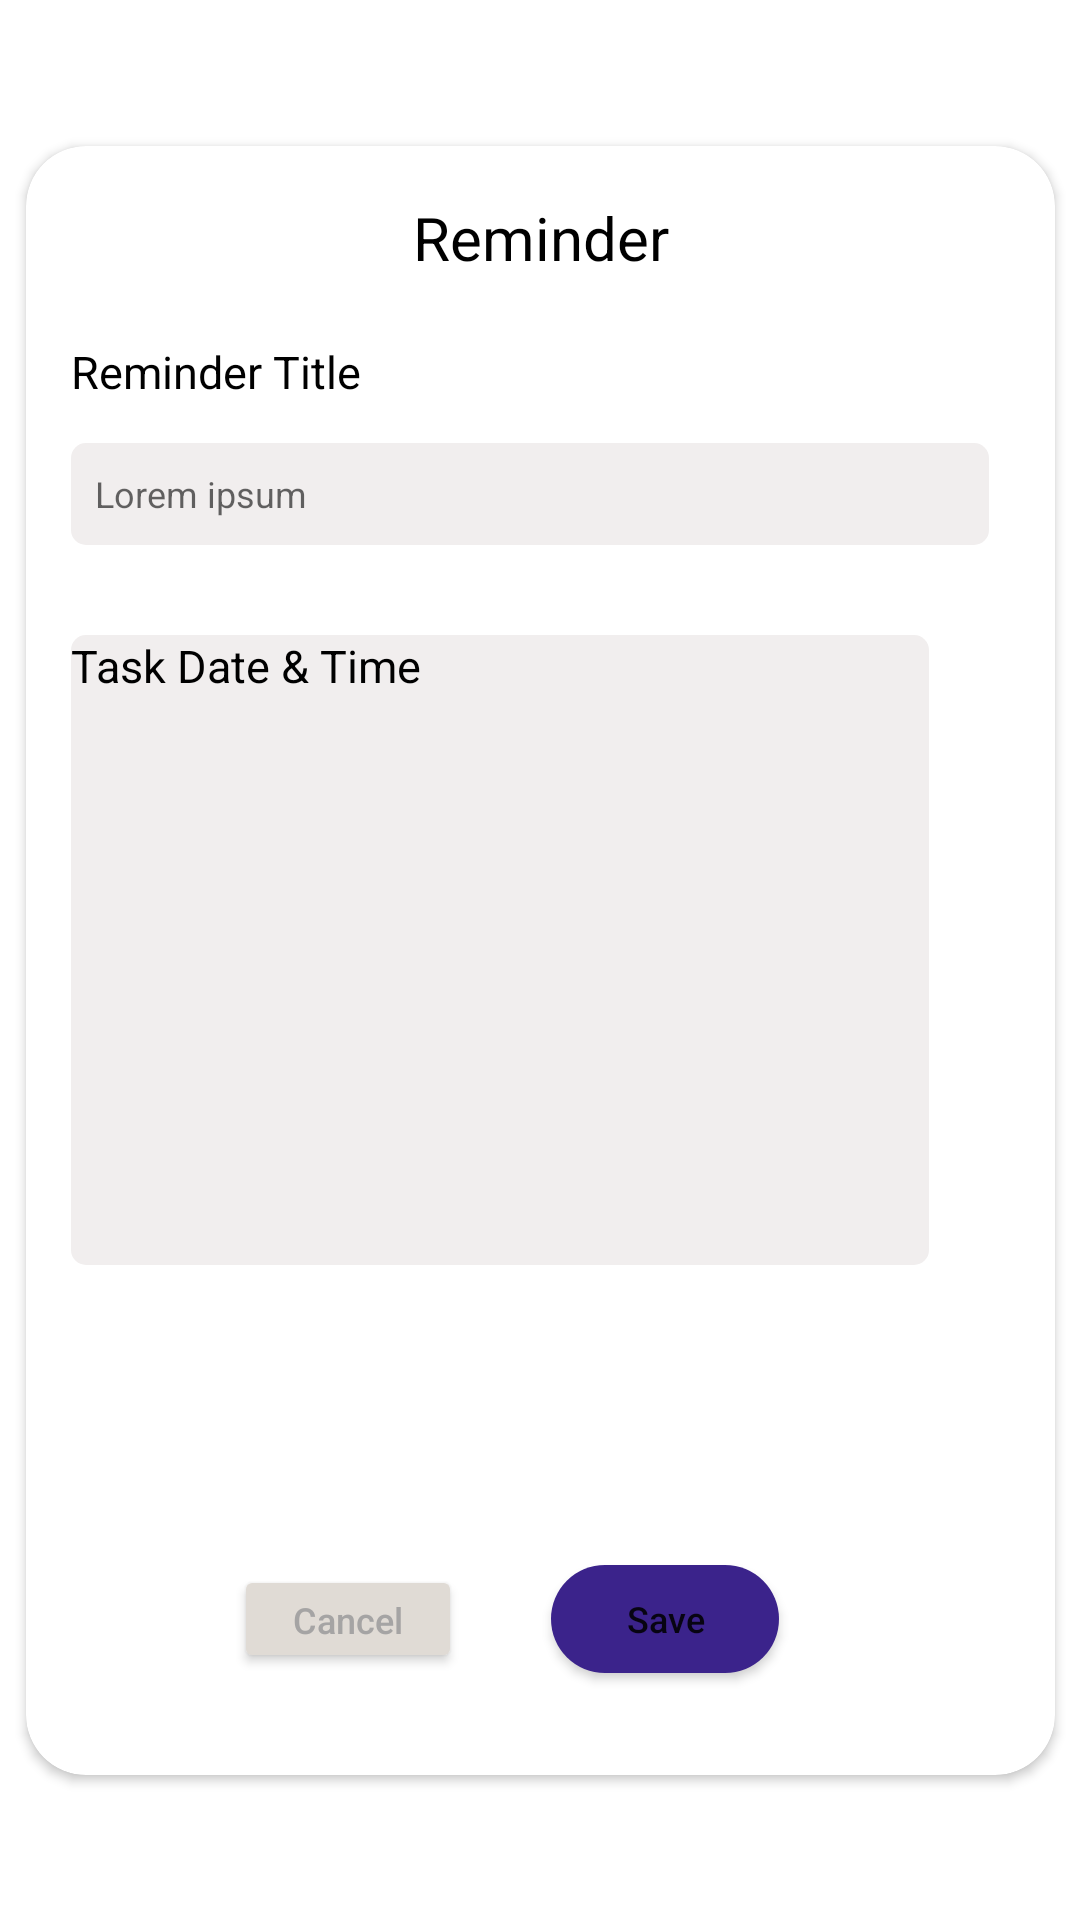

Layout XML and referenced resources for this Android screen:
<!-- AndroidManifest.xml: application theme Theme.ProTasker -->
<!-- res/layout/remainder_customlayout.xml -->
<?xml version="1.0" encoding="utf-8"?>
<androidx.constraintlayout.widget.ConstraintLayout xmlns:android="http://schemas.android.com/apk/res/android"
    xmlns:app="http://schemas.android.com/apk/res-auto"
    xmlns:tools="http://schemas.android.com/tools"
    android:layout_width="match_parent"
    android:layout_height="match_parent">

    <androidx.cardview.widget.CardView
        android:id="@+id/card_view"
        android:layout_width="343dp"
        android:layout_height="543dp"
        app:cardCornerRadius="20sp"
        app:layout_constraintBottom_toBottomOf="parent"
        app:layout_constraintEnd_toEndOf="parent"
        app:layout_constraintStart_toStartOf="parent"
        app:layout_constraintTop_toTopOf="parent">

        <androidx.constraintlayout.widget.ConstraintLayout
            android:layout_width="match_parent"
            android:layout_height="match_parent">

            <TextView
                android:id="@+id/reminderTitle"
                android:layout_width="wrap_content"
                android:layout_height="41dp"
                android:layout_marginTop="10dp"
                android:gravity="center_vertical"
                android:text="@string/reminder"
                android:textColor="@android:color/black"
                android:textSize="20sp"
                app:layout_constraintEnd_toEndOf="parent"
                app:layout_constraintStart_toStartOf="parent"
                app:layout_constraintTop_toTopOf="parent" />

            <TextView
                android:id="@+id/remainderTitleLabel"
                android:layout_width="98dp"
                android:layout_height="26dp"
                android:layout_marginStart="15dp"
                android:layout_marginTop="65dp"
                android:text="@string/reminder_ttl"
                android:textColor="@color/black"
                android:textSize="15sp"
                app:layout_constraintStart_toStartOf="parent"
                app:layout_constraintTop_toTopOf="parent" />

            <EditText
                android:id="@+id/reaminderTitleValue"
                android:layout_width="306dp"
                android:layout_height="34dp"
                android:layout_marginStart="15dp"
                android:layout_marginTop="8dp"
                android:background="@drawable/background"
                android:hint="@string/lorem_ipsum"
                android:padding="8dp"
                android:textSize="12dp"
                app:layout_constraintStart_toStartOf="parent"
                app:layout_constraintTop_toBottomOf="@+id/remainderTitleLabel" />

            <TextView
                android:id="@+id/taskDateTimeLabel"
                android:layout_width="286dp"
                android:layout_height="210dp"
                android:layout_marginStart="15dp"
                android:layout_marginTop="30dp"
                android:background="@drawable/background"
                android:text="@string/task_date_time"
                android:textColor="@color/black"
                android:textSize="15sp"
                app:layout_constraintStart_toStartOf="parent"
                app:layout_constraintTop_toBottomOf="@+id/reaminderTitleValue" />

            <Button
                android:id="@+id/button6"
                android:layout_width="76dp"
                android:layout_height="36dp"
                android:text="@string/cancel"
                android:textAllCaps="false"
                android:textSize="12dp"
                android:textColor="#A5A4A4"
                android:layout_marginTop="100dp"
                android:backgroundTint="#E0DBD5"
                app:layout_constraintBottom_toBottomOf="@+id/button7"
                app:layout_constraintEnd_toStartOf="@+id/button7"
                app:layout_constraintHorizontal_bias="0.7"
                app:layout_constraintStart_toStartOf="parent"
                app:layout_constraintTop_toBottomOf="@+id/taskDateTimeLabel"
                app:layout_constraintVertical_bias="1.0" />

            <Button
                android:id="@+id/button7"
                android:layout_width="76dp"
                android:layout_height="36dp"
                android:layout_marginEnd="92dp"
                android:text="@string/save"
                android:textAllCaps="false"
                android:textSize="12dp"
                android:background="@drawable/savebg"
                app:layout_constraintEnd_toEndOf="parent"
                app:layout_constraintTop_toTopOf="@+id/button6" />


        </androidx.constraintlayout.widget.ConstraintLayout>
    </androidx.cardview.widget.CardView>


</androidx.constraintlayout.widget.ConstraintLayout>
<!-- resources referenced by this layout -->
<resources>
  <color name="black">#000000</color>
  <!-- drawable background (drawable) -->
  <?xml version="1.0" encoding="utf-8"?>
  <selector xmlns:android="http://schemas.android.com/apk/res/android">
  
      <item>
          <shape>
  
              <solid android:color="#F1EEEE"/>
              <corners android:radius="5sp"
                  />
             
  
          </shape>
  
      </item>
  </selector>
  <!-- drawable savebg (drawable) -->
  <?xml version="1.0" encoding="utf-8"?>
  <selector xmlns:android="http://schemas.android.com/apk/res/android">
  
      <item>
          <shape>
  
  <solid android:color="#3B238B"/>
              <corners android:radius="30dp"/>
             
  
          </shape>
  
      </item>
  </selector>
  <string name="cancel">Cancel</string>
  <string name="lorem_ipsum">Lorem ipsum</string>
  <string name="reminder">Reminder</string>
  <string name="reminder_ttl">Reminder Title</string>
  <string name="save">Save</string>
  <string name="task_date_time">Task Date &amp; Time</string>
  <style name="Theme.ProTasker" parent="Theme.MaterialComponents.DayNight.NoActionBar">
          
          <item name="colorPrimary">@color/purple_500</item>
          <item name="colorPrimaryVariant">@color/purple_700</item>
          <item name="colorOnPrimary">@color/white</item>
          
          <item name="colorSecondary">@color/teal_200</item>
          <item name="colorSecondaryVariant">@color/teal_700</item>
          <item name="colorOnSecondary">@color/black</item>
          
          <item name="android:statusBarColor">?attr/colorPrimaryVariant</item>
          
      </style>
  <color name="purple_500">#FF6200EE</color>
  <color name="purple_700">#FF3700B3</color>
  <color name="white">#FFFFFFFF</color>
  <color name="teal_200">#FF03DAC5</color>
  <color name="teal_700">#FF018786</color>
</resources>
